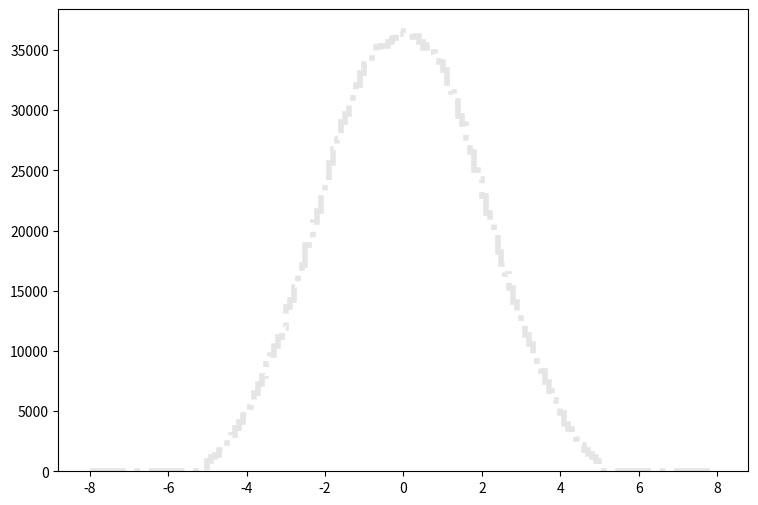

Write the Python code that produced this figure. (Note: this script raises an exception after producing the figure.)
def selection_1():

    # Library import
    import numpy
    import matplotlib
    import matplotlib.pyplot   as plt
    import matplotlib.gridspec as gridspec

    # Library version
    matplotlib_version = matplotlib.__version__
    numpy_version      = numpy.__version__

    # Histo binning
    xBinning = numpy.linspace(-8.0,8.0,161,endpoint=True)

    # Creating data sequence: middle of each bin
    xData = numpy.array([-7.95,-7.85,-7.75,-7.65,-7.55,-7.45,-7.35,-7.25,-7.15,-7.05,-6.95,-6.85,-6.75,-6.65,-6.55,-6.45,-6.35,-6.25,-6.15,-6.05,-5.95,-5.85,-5.75,-5.65,-5.55,-5.45,-5.35,-5.25,-5.15,-5.05,-4.95,-4.85,-4.75,-4.65,-4.55,-4.45,-4.35,-4.25,-4.15,-4.05,-3.95,-3.85,-3.75,-3.65,-3.55,-3.45,-3.35,-3.25,-3.15,-3.05,-2.95,-2.85,-2.75,-2.65,-2.55,-2.45,-2.35,-2.25,-2.15,-2.05,-1.95,-1.85,-1.75,-1.65,-1.55,-1.45,-1.35,-1.25,-1.15,-1.05,-0.95,-0.85,-0.75,-0.65,-0.55,-0.45,-0.35,-0.25,-0.15,-0.05,0.05,0.15,0.25,0.35,0.45,0.55,0.65,0.75,0.85,0.95,1.05,1.15,1.25,1.35,1.45,1.55,1.65,1.75,1.85,1.95,2.05,2.15,2.25,2.35,2.45,2.55,2.65,2.75,2.85,2.95,3.05,3.15,3.25,3.35,3.45,3.55,3.65,3.75,3.85,3.95,4.05,4.15,4.25,4.35,4.45,4.55,4.65,4.75,4.85,4.95,5.05,5.15,5.25,5.35,5.45,5.55,5.65,5.75,5.85,5.95,6.05,6.15,6.25,6.35,6.45,6.55,6.65,6.75,6.85,6.95,7.05,7.15,7.25,7.35,7.45,7.55,7.65,7.75,7.85,7.95])

    # Creating weights for histo: y2_ETA_0
    y2_ETA_0_weights = numpy.array([0.0,0.0,0.0,0.0,0.0,0.0,0.0,0.0,0.0,0.0,0.0,0.0,0.0,0.0,0.0,0.0,0.0,0.0,0.0,0.0,0.0,0.0,0.0,0.0,0.0,0.0,0.0,0.0,0.0,0.0,0.42169082985,0.671429810635,0.736934953136,0.753311338762,1.12996700814,1.44111753502,1.84233758284,2.09617096003,2.56699054676,3.10740967239,3.51681811302,4.16777634163,4.68363188882,5.66211902993,6.16569058791,7.72553721871,8.8227522556,10.3457509188,11.7623016753,13.6496760186,15.8932340493,18.1490720692,21.2237293703,24.8142422187,29.2563223195,33.8007583305,39.7085211448,45.1004404119,51.0613951795,57.5546294799,64.1420236977,70.5778980484,77.3945720649,84.1948460958,90.9664401519,96.4361553507,100.595751699,102.798349766,103.846428846,103.621269044,100.644871656,96.8660349733,91.4495597278,83.662606563,79.0035306526,70.4059781993,62.5248651172,55.2005515463,47.5118382953,40.3881245483,39.6880491628,47.2989584821,54.0951125166,61.7305858144,69.8368986989,78.090571454,85.586804874,91.5887596056,96.0185557172,100.460631818,104.063428656,103.26098936,101.934510524,100.194512052,97.1362347362,90.6716804106,85.3288851004,78.0660114755,71.621897132,63.1348645817,56.5638703496,50.4186357437,45.3010402358,39.458781364,34.1774139999,28.687246819,25.0967339707,21.0927214853,18.3783438679,15.5042943907,13.612828051,11.6967977328,10.0591631703,8.57301247482,7.30384558886,6.70611011354,5.60070708384,4.47074007569,3.9548849285,3.38580742802,2.77988275989,2.49739100785,1.99791304628,1.70313890503,1.39198837815,1.17500216861,0.872040034544,0.70008818548,0.573171896884,0.474913583132,0.0,0.0,0.0,0.0,0.0,0.0,0.0,0.0,0.0,0.0,0.0,0.0,0.0,0.0,0.0,0.0,0.0,0.0,0.0,0.0,0.0,0.0,0.0,0.0,0.0,0.0,0.0,0.0,0.0,0.0])

    # Creating weights for histo: y2_ETA_1
    y2_ETA_1_weights = numpy.array([0.0,0.0,0.0,0.0,0.0,0.0,0.0,0.0,0.0,0.0,0.0,0.0,0.0,0.0,0.0,0.0,0.0,0.0,0.0,0.0,0.0,0.0,0.0,0.0,0.0,0.0,0.0,0.0,0.0,0.0,8.13996985835,9.50111314092,11.9808784512,15.6507423649,18.2875166045,21.3372118707,24.5435114969,27.9339942898,30.4854604913,32.2332838765,35.1024611335,37.3364926685,39.9507352035,41.9945711118,43.7036559876,46.2716294167,47.9419397322,49.4529058324,49.0861097088,49.8284342434,50.5562183179,53.4356299758,51.406054133,53.7161046354,52.1972874879,50.6778294385,52.7966508599,51.8696664881,51.0688596623,50.3607432624,49.3659034102,47.4331037424,48.0045478289,46.9853537075,45.8203944781,43.3142680747,43.1215569083,41.4831715147,40.8239238787,39.7547474265,38.7822750479,38.0683985429,39.2328891129,36.9352200326,35.785530289,35.6592125457,35.6596771995,34.9111078778,33.2415546275,34.5577907206,34.032703864,35.2128244271,34.7009761988,35.3188576278,35.3448181572,36.7429414749,36.5507149905,36.7538408115,39.0256535089,40.1568251954,39.7440043098,41.0792030855,41.0318965198,43.0957205536,45.2479489825,45.1484489747,47.2657883107,47.31569854,48.3443860197,49.6717337481,48.7218371361,50.773884599,49.8511061453,51.4467513987,52.2835688956,53.3759459937,52.1727729932,51.9525831612,53.3171031952,50.4961337722,50.5962746817,49.500973469,48.5902920372,46.3061179459,46.9245080908,43.8978492394,42.3908086629,40.266980196,37.3248042216,35.9660282701,32.7355586339,30.8761702642,26.8033353247,23.9359886436,21.921369847,18.2023207242,14.9335932549,12.0662145287,10.2183143241,7.31415985026,0.0,0.0,0.0,0.0,0.0,0.0,0.0,0.0,0.0,0.0,0.0,0.0,0.0,0.0,0.0,0.0,0.0,0.0,0.0,0.0,0.0,0.0,0.0,0.0,0.0,0.0,0.0,0.0,0.0,0.0])

    # Creating weights for histo: y2_ETA_2
    y2_ETA_2_weights = numpy.array([0.0,0.0,0.0,0.0,0.0,0.0,0.0,0.0,0.0,0.0,0.0,0.0,0.0,0.0,0.0,0.0,0.0,0.0,0.0,0.0,0.0,0.0,0.0,0.0,0.0,0.0,0.0,0.0,0.0,0.0,0.753178388729,1.50573076339,2.74073007118,4.74896335757,7.38875103674,10.9941085947,15.4818443405,21.6646980791,27.6521527873,34.094498653,42.6994483283,49.8991885706,59.3274562421,66.0144021249,72.8604754112,81.7043806466,88.4921499168,92.3809162317,100.633888982,105.902448146,111.446825388,114.345001922,118.583592334,121.797668375,122.944121195,124.768900544,124.393085499,123.471667173,125.635651106,124.838733136,124.930217963,121.044839975,121.515858743,119.709880477,118.563303693,118.248519855,117.255657416,114.47586572,115.321211974,113.830224151,113.169789643,111.252657725,109.556386875,110.274009731,107.698468036,109.22652085,106.564122286,107.338231032,107.627643739,107.761317369,106.527925037,107.055842905,106.068393525,106.824651572,108.201056094,107.891850599,110.120543312,109.656425162,111.124025264,113.933981334,112.702035239,112.438861406,115.126879027,117.908406207,118.343351689,118.872095978,120.412710393,121.504536772,122.718632169,123.472369631,124.928358516,125.420492345,125.387642102,124.978646246,123.202088575,125.201821293,120.341059675,120.930917812,114.839160483,110.703128943,105.870672251,101.76773888,96.8982171962,87.4480080416,82.2998997691,74.2857627474,66.256708823,58.4657881697,50.8939517785,43.454549386,35.4820474648,27.6107945379,20.9847021808,16.1946202361,10.813428126,7.38994108327,4.66870959407,2.92140764739,1.30507610732,0.602412301717,0.0,0.0,0.0,0.0,0.0,0.0,0.0,0.0,0.0,0.0,0.0,0.0,0.0,0.0,0.0,0.0,0.0,0.0,0.0,0.0,0.0,0.0,0.0,0.0,0.0,0.0,0.0,0.0,0.0,0.0])

    # Creating weights for histo: y2_ETA_3
    y2_ETA_3_weights = numpy.array([0.0,0.0,0.0,0.0,0.0,0.0,0.0,0.0,0.0,0.0,0.0,0.0,0.0,0.0,0.0,0.0,0.0,0.0,0.0,0.0,0.0,0.0,0.0,0.0,0.0,0.0,0.0,0.0,0.0,0.0,0.0,0.0,0.0,0.0,0.0660560900601,0.175996861671,0.390645780394,1.08367299515,2.22767305102,3.58632239125,5.84136331845,8.94423680427,12.964100301,17.4909678619,22.6512137003,28.7066985759,35.8300043175,41.388600916,48.5762942522,55.0363821757,60.9043918587,67.3571265393,72.561313082,76.3353548259,80.5257688689,82.4245711797,84.7008264157,87.2564642549,88.2516302064,87.5502689643,87.6259951781,86.8329012156,87.1924382286,85.5082206074,84.6031623503,83.7925587321,82.6529685907,82.6118554317,80.6290392742,79.8059635812,79.6864429154,77.6326131196,77.4445569803,77.4626353951,76.4919667113,76.0523565398,74.5461198964,74.9410418516,73.8433367565,74.5720796875,73.7435601572,74.2157927266,74.7198351809,74.382764153,75.2919256009,76.3786617701,77.0322066207,77.219572124,78.9624938112,80.1740319809,79.2644642765,82.1259726435,82.7487638762,82.7317011027,84.5265829978,85.3059861158,87.2851865903,86.6349730431,87.86848969,88.2862432612,88.9942671101,87.4165293206,85.6344851313,85.1895123738,82.2306243209,80.3167905192,76.7155702954,71.5190620008,67.4899317931,61.5932810259,55.499067717,49.5689414133,42.847711804,34.7563333577,28.5041309539,22.7671714965,17.4691803252,12.8935619828,8.91060689021,5.8686109427,3.53172070354,1.82091887493,0.929447054315,0.439938426753,0.220110550017,0.0165004007342,0.0,0.0,0.0,0.0,0.0,0.0,0.0,0.0,0.0,0.0,0.0,0.0,0.0,0.0,0.0,0.0,0.0,0.0,0.0,0.0,0.0,0.0,0.0,0.0,0.0,0.0,0.0,0.0,0.0,0.0,0.0,0.0,0.0,0.0])

    # Creating weights for histo: y2_ETA_4
    y2_ETA_4_weights = numpy.array([0.0,0.0,0.0,0.0,0.0,0.0,0.0,0.0,0.0,0.0,0.0,0.0,0.0,0.0,0.0,0.0,0.0,0.0,0.0,0.0,0.0,0.0,0.0,0.0,0.0,0.0,0.0,0.0,0.0,0.0,0.0,0.0,0.0,0.0,0.0,0.0,0.0,0.0,0.0,0.0,0.00394318334909,0.0256540889518,0.0829064695835,0.219071887712,0.460869363544,0.922723572052,1.58782140196,2.42168646543,3.59911892297,4.85922184003,6.28419670236,8.06644942759,9.61991910055,11.0732969397,12.5595630691,14.0715906905,15.5241027319,16.4792740795,17.0972853374,17.8500123232,18.2629978593,18.6630084538,18.8422165671,18.8193651177,18.7797789196,18.7194656834,18.6050521114,18.173708456,18.0721535843,17.5471474451,17.3864698091,17.1946475032,16.8333773506,16.6174529985,16.3028517507,16.2692579956,16.224056137,15.8988488665,16.0059071657,15.9966479395,15.8163856373,16.0360377297,15.9285826065,16.1694988526,16.5531715225,16.6394025753,16.6402122566,17.0457142536,17.1317929902,17.104167628,17.8001287434,17.8896386045,18.2199925618,18.2725697346,18.4994849084,18.8251210695,18.7678301088,18.8460445156,18.9831211458,18.2684090954,17.7908895589,16.9461996183,16.2919370871,15.4572038209,14.0714303576,12.671407306,11.2580966636,9.7064628026,7.90872993391,6.18456181737,4.72894332566,3.61002075989,2.44848972055,1.62929191263,0.91181532182,0.463810270135,0.203290919616,0.0582180858522,0.0197326254399,0.00098766762391,0.0,0.0,0.0,0.0,0.0,0.0,0.0,0.0,0.0,0.0,0.0,0.0,0.0,0.0,0.0,0.0,0.0,0.0,0.0,0.0,0.0,0.0,0.0,0.0,0.0,0.0,0.0,0.0,0.0,0.0,0.0,0.0,0.0,0.0,0.0,0.0,0.0,0.0,0.0,0.0])

    # Creating weights for histo: y2_ETA_5
    y2_ETA_5_weights = numpy.array([0.0,0.0,0.0,0.0,0.0,0.0,0.0,0.0,0.0,0.0,0.0,0.0,0.0,0.0,0.0,0.0,0.0,0.0,0.0,0.0,0.0,0.0,0.0,0.0,0.0,0.0,0.0,0.0,0.0,0.0,0.0,0.0,0.0,0.0,0.0,0.0,0.0,0.0,0.0,0.0,0.0,0.0,0.0,0.0,0.00100772284701,0.00806880371262,0.0312642608043,0.0942781984741,0.194092806306,0.381389571701,0.596163053101,0.924346224898,1.32465643637,1.73427254954,2.22485548878,2.72192603265,3.18683942287,3.68364350084,4.10058622614,4.38942566679,4.71766685293,5.0130719175,5.11114417438,5.21046073903,5.33065846836,5.44465466382,5.33891250989,5.3253371522,5.36419076213,5.19032375841,5.16458139137,4.97669091913,4.98841781963,4.87973093736,4.84820313937,4.75235943369,4.71639053725,4.65687181608,4.6110404803,4.61542956588,4.58456993316,4.63362606655,4.70950883515,4.68581897578,4.82629372036,4.84212163519,4.91093465518,5.01660879229,5.03996256854,5.15867192975,5.25826056169,5.29605791036,5.25567192142,5.38185113019,5.43456016708,5.32176826948,5.27168788276,5.14691702232,4.92209341516,4.73550326453,4.41392372606,4.02140664211,3.64754177155,3.24631773405,2.72167116962,2.20788369103,1.75471800645,1.36070615279,0.921386292798,0.606985729948,0.373332938999,0.198371784655,0.0846889867085,0.0355418988219,0.00907110761933,0.0017657727407,0.0,0.0,0.0,0.0,0.0,0.0,0.0,0.0,0.0,0.0,0.0,0.0,0.0,0.0,0.0,0.0,0.0,0.0,0.0,0.0,0.0,0.0,0.0,0.0,0.0,0.0,0.0,0.0,0.0,0.0,0.0,0.0,0.0,0.0,0.0,0.0,0.0,0.0,0.0,0.0,0.0,0.0,0.0,0.0])

    # Creating weights for histo: y2_ETA_6
    y2_ETA_6_weights = numpy.array([0.0,0.0,0.0,0.0,0.0,0.0,0.0,0.0,0.0,0.0,0.0,0.0,0.0,0.0,0.0,0.0,0.0,0.0,0.0,0.0,0.0,0.0,0.0,0.0,0.0,0.0,0.0,0.0,0.0,0.0,0.0,0.0,0.0,0.0,0.0,0.0,0.0,0.0,0.0,0.0,0.0,0.0,0.0,0.0,0.0,0.0,0.0,0.000859030193677,0.00686486682365,0.0240619471693,0.0489575346506,0.103647426084,0.194084584239,0.330680256122,0.494406025804,0.688268884433,0.936443021521,1.16694448782,1.39874271906,1.67069647804,1.93000447969,2.11111371719,2.27596440945,2.44369513547,2.56864121581,2.61616927005,2.69500382091,2.75140989656,2.73919599435,2.71336066215,2.71820203786,2.63717922117,2.62798930441,2.60943852823,2.51300988023,2.52527676467,2.49877165718,2.52297453707,2.4699643221,2.45594202661,2.46734819982,2.43990240793,2.45557814869,2.48857707749,2.53116878788,2.5367359201,2.60628658571,2.61807563047,2.69152798706,2.65647274816,2.73643791968,2.74416932578,2.7393129551,2.70152463316,2.61336521082,2.54073957686,2.44318330719,2.27221566717,2.12518299692,1.87218187929,1.65882746012,1.39225489574,1.14323644192,0.898664596257,0.676002899695,0.488771716126,0.343330012104,0.192702647882,0.111964235778,0.0446823889704,0.0177499348619,0.00429240788869,0.00172155141611,0.0,0.0,0.0,0.0,0.0,0.0,0.0,0.0,0.0,0.0,0.0,0.0,0.0,0.0,0.0,0.0,0.0,0.0,0.0,0.0,0.0,0.0,0.0,0.0,0.0,0.0,0.0,0.0,0.0,0.0,0.0,0.0,0.0,0.0,0.0,0.0,0.0,0.0,0.0,0.0,0.0,0.0,0.0,0.0,0.0,0.0,0.0])

    # Creating weights for histo: y2_ETA_7
    y2_ETA_7_weights = numpy.array([0.0,0.0,0.0,0.0,0.0,0.0,0.0,0.0,0.0,0.0,0.0,0.0,0.0,0.0,0.0,0.0,0.0,0.0,0.0,0.0,0.0,0.0,0.0,0.0,0.0,0.0,0.0,0.0,0.0,0.0,0.0,0.0,0.0,0.0,0.0,0.0,0.0,0.0,0.0,0.0,0.0,0.0,0.0,0.0,0.0,0.0,0.0,0.0,0.0,0.0,2.16141827545e-05,0.000129634654244,0.000950176530386,0.00468590196155,0.013649662353,0.028631376472,0.0517811235577,0.0847568646561,0.127933337814,0.170215126819,0.229957589846,0.280987024489,0.334122747127,0.385633051452,0.429668837138,0.480259479244,0.505251375467,0.532069687999,0.550118436222,0.563239464628,0.570091668999,0.568796246142,0.566083443763,0.560791949428,0.554102773039,0.549239174768,0.546790821377,0.547997815175,0.532044542295,0.527177591264,0.535433764115,0.540009863168,0.542376912115,0.546628212491,0.5498313561,0.552437708331,0.563450269448,0.564161054684,0.568308838577,0.562777621863,0.561489742717,0.551029548901,0.526916075941,0.501301823541,0.476434398553,0.429085037707,0.388559969501,0.340597933575,0.280342288636,0.227080292653,0.177335929219,0.127405110389,0.0866339914681,0.051025159873,0.0278561930875,0.0129331061777,0.00518175429191,0.00105852853122,0.000129615753057,2.15937267242e-05,0.0,0.0,0.0,0.0,0.0,0.0,0.0,0.0,0.0,0.0,0.0,0.0,0.0,0.0,0.0,0.0,0.0,0.0,0.0,0.0,0.0,0.0,0.0,0.0,0.0,0.0,0.0,0.0,0.0,0.0,0.0,0.0,0.0,0.0,0.0,0.0,0.0,0.0,0.0,0.0,0.0,0.0,0.0,0.0,0.0,0.0,0.0,0.0,0.0,0.0])

    # Creating weights for histo: y2_ETA_8
    y2_ETA_8_weights = numpy.array([0.0,0.0,0.0,0.0,0.0,0.0,0.0,0.0,0.0,0.0,0.0,0.0,0.0,0.0,0.0,0.0,0.0,0.0,0.0,0.0,0.0,0.0,0.0,0.0,0.0,0.0,0.0,0.0,0.0,0.0,0.0,0.0,0.0,0.0,0.0,0.0,0.0,0.0,0.0,0.0,0.0,0.0,0.0,0.0,0.0,0.0,0.0,0.0,0.0,0.0,0.0,0.0,0.0,0.0,0.000141111589386,0.000255667298387,0.00198671787852,0.00487793285992,0.0119700016505,0.021994124951,0.035356930937,0.0514445600054,0.0708149137943,0.0946930296621,0.118348281868,0.142480326881,0.166694535051,0.186714101023,0.206416032818,0.223848788426,0.239488150879,0.239821377196,0.24933332541,0.246291521535,0.253397973704,0.249847866047,0.24966298781,0.252102192577,0.249854399897,0.251589879387,0.249111917014,0.255924939948,0.256469476894,0.255155430688,0.256051310534,0.249206360837,0.249500532555,0.246291521535,0.241536661153,0.236835111041,0.225021614388,0.207752502007,0.186609113943,0.166938960416,0.144239951915,0.117448734156,0.094677764214,0.0717837797083,0.0530764037351,0.0347349381763,0.0202653575057,0.0121571607958,0.00551811793619,0.00203876889855,0.000625737992837,5.67516643062e-05,0.0,0.0,0.0,0.0,0.0,0.0,0.0,0.0,0.0,0.0,0.0,0.0,0.0,0.0,0.0,0.0,0.0,0.0,0.0,0.0,0.0,0.0,0.0,0.0,0.0,0.0,0.0,0.0,0.0,0.0,0.0,0.0,0.0,0.0,0.0,0.0,0.0,0.0,0.0,0.0,0.0,0.0,0.0,0.0,0.0,0.0,0.0,0.0,0.0,0.0,0.0,0.0,0.0,0.0])

    # Creating weights for histo: y2_ETA_9
    y2_ETA_9_weights = numpy.array([0.0,0.0,0.0,0.0,0.0,0.0,0.0,0.0,0.0,0.0,0.0,0.0,0.0,0.0,0.0,0.0,0.0,0.0,0.0,0.0,0.0,0.0,0.0,0.0,0.0,0.0,0.0,0.0,0.0,0.0,815.90012622,1146.85882156,1269.38732464,1655.46754266,1837.67645377,2291.01176625,2471.05966727,2882.85359824,3101.85774361,3401.54639223,3782.24830987,4008.8006097,4180.9700524,4582.22963596,4702.33104016,5199.8555483,5492.21483512,5757.54996016,5956.17831822,6060.19134837,6933.64317232,6923.17650067,7248.82380235,7649.64503155,7845.62403738,8375.00614089,8088.10321229,8719.01818313,8987.733251,9214.14327792,9164.22855909,9839.37886815,10014.6552435,10019.8232107,10407.8360331,10470.5168614,10635.1035427,10639.6755018,10564.0401486,10788.5737112,10734.1024142,10408.4243508,10486.0592151,10707.9934133,10483.8751337,10045.9668185,10126.6893894,10207.3042943,10374.201949,10525.4188224,10465.8833789,10257.2113227,10421.2519837,10444.7347036,10333.1888999,10241.4228753,10731.1954327,10666.6266045,10522.7463988,11066.8902777,10848.9704826,10572.4073336,10639.8254651,10394.7853779,10334.9576982,10295.978767,10189.0356841,9881.81080115,9381.34854976,9276.9125461,9013.5577061,8666.76172916,8434.96071265,8659.2712529,8007.5690569,7725.88408326,7679.11859444,7306.328973,6842.36164468,6513.68431462,6208.74348862,6031.95594429,5890.82122124,5619.68366874,5273.45678342,5072.5059163,4548.59170665,4308.64652756,4016.56409613,3737.89569263,3586.39004375,2968.75298029,2807.12672899,2463.39730996,2283.31057229,1905.46795554,1624.00100552,1321.46805234,1123.37533255,857.594162716,0.0,0.0,0.0,0.0,0.0,0.0,0.0,0.0,0.0,0.0,0.0,0.0,0.0,0.0,0.0,0.0,0.0,0.0,0.0,0.0,0.0,0.0,0.0,0.0,0.0,0.0,0.0,0.0,0.0,0.0])

    # Creating weights for histo: y2_ETA_10
    y2_ETA_10_weights = numpy.array([0.0,0.0,0.0,0.0,0.0,0.0,0.0,0.0,0.0,0.0,0.0,0.0,0.0,0.0,0.0,0.0,0.0,0.0,0.0,0.0,0.0,0.0,0.0,0.0,0.0,0.0,0.0,0.0,0.0,0.0,11.5875704798,47.3975167562,84.2591995735,124.285734125,218.001743845,326.515508322,459.190340775,687.740307864,873.137403244,1146.91602772,1426.12940154,1690.44906121,2079.00343569,2307.52877807,2766.84608998,3168.09950179,3525.11309201,3865.37072477,4270.86651153,4699.43256879,5397.78535498,5792.63480444,6348.76452882,6742.79058971,7209.50185405,8003.57548572,8495.56170118,9103.1916875,9527.47150705,10461.5481295,11167.5191838,11668.5280451,12470.1468402,12890.505945,13684.9258616,14052.318765,14563.9239446,15286.7013601,15592.0284641,16090.1477701,16706.4964411,16885.6719508,17394.2721469,17689.1299036,17905.2039948,18167.191618,18335.8400663,18534.065094,18690.5050753,18689.5200871,18496.7779039,18553.4608968,18451.7300842,18500.3484862,18314.5512393,17875.2965211,17845.1043242,17426.9999189,17001.4542356,16570.3987746,16305.2561111,15694.1055615,15096.8872083,14875.7227289,14033.3308089,13673.9717155,12891.9834273,12319.6167881,11555.0196978,11259.2346671,10429.1127759,9628.47896887,9255.82253479,8441.63359723,7858.07041244,7378.91982446,6799.75061046,6281.31592278,5752.93901046,5297.70516721,4874.40648825,4292.95564144,3876.96357417,3480.94098837,3096.60205558,2808.94625555,2494.05860988,2096.92675808,1739.99012006,1417.69159247,1148.01028805,885.74756077,679.329047301,503.376680571,341.25985825,246.445740591,139.014385803,105.304241989,44.2408604317,16.850643308,0.0,0.0,0.0,0.0,0.0,0.0,0.0,0.0,0.0,0.0,0.0,0.0,0.0,0.0,0.0,0.0,0.0,0.0,0.0,0.0,0.0,0.0,0.0,0.0,0.0,0.0,0.0,0.0,0.0,0.0])

    # Creating weights for histo: y2_ETA_11
    y2_ETA_11_weights = numpy.array([0.0,0.0,0.0,0.0,0.0,0.0,0.0,0.0,0.0,0.0,0.0,0.0,0.0,0.0,0.0,0.0,0.0,0.0,0.0,0.0,0.0,0.0,0.0,0.0,0.0,0.0,0.0,0.0,0.0,0.0,0.0,0.0,0.0,0.0,0.921956680277,1.84421075503,6.21730043084,10.3686544778,20.4978987198,33.8558978949,59.4230660046,96.7439591661,148.795407687,199.688554683,287.231843506,359.548343169,469.632365626,595.200073814,697.236348226,839.54844112,977.972888945,1142.71059999,1313.36161975,1488.65107115,1644.32747228,1879.28255445,2062.47409208,2233.99846797,2443.4214277,2718.40949462,2950.79753225,3225.338739,3410.67620445,3692.85476256,3918.71011176,4108.09352528,4344.17248191,4558.48861816,4704.4117101,4919.31571914,5083.51281775,5261.7035943,5343.64460907,5501.12535703,5555.4594042,5717.30885393,5779.85390871,5802.78863239,5848.80792967,5909.9428582,5933.40782009,5855.89698398,5772.29993539,5750.36421124,5616.56743659,5640.87770576,5487.71570958,5366.61007119,5260.41257953,5057.26218412,4940.45224367,4736.36048332,4577.36202454,4330.7244114,4084.95515939,3846.0828464,3660.31081615,3428.28741336,3228.59855129,2971.30468708,2736.33999915,2479.11299106,2270.01278502,2057.13520809,1872.38984197,1680.99229172,1503.62300016,1266.61228436,1139.72628103,928.026755074,823.168307009,713.334457086,564.786301782,469.166293926,355.885088762,281.007845936,205.236652229,143.284119431,99.0300158835,54.1381279868,32.9440341837,22.1153557945,9.44055702429,4.60670187209,1.38373460427,0.0,0.0,0.0,0.0,0.0,0.0,0.0,0.0,0.0,0.0,0.0,0.0,0.0,0.0,0.0,0.0,0.0,0.0,0.0,0.0,0.0,0.0,0.0,0.0,0.0,0.0,0.0,0.0,0.0,0.0,0.0,0.0,0.0,0.0,0.0])

    # Creating weights for histo: y2_ETA_12
    y2_ETA_12_weights = numpy.array([0.0,0.0,0.0,0.0,0.0,0.0,0.0,0.0,0.0,0.0,0.0,0.0,0.0,0.0,0.0,0.0,0.0,0.0,0.0,0.0,0.0,0.0,0.0,0.0,0.0,0.0,0.0,0.0,0.0,0.0,0.0,0.0,0.0,0.0,0.0,0.0,0.0,0.0,0.0,0.0,0.0,0.110642328654,0.249445628423,1.32901658979,2.79714336636,5.70406279901,10.3292582801,16.4491554835,25.8920769785,39.7618542278,54.2747592458,70.7244725658,91.1910318181,118.321890525,142.36095009,172.265064065,197.269988663,232.495901249,260.666528706,300.722805187,331.408736625,375.660405188,413.27797441,452.743559753,487.189001378,518.267034163,557.642980953,592.70204272,622.517826172,643.519793043,674.330449026,702.922069913,721.092535691,745.881635273,760.617751831,775.1257325,791.104477934,795.856860135,805.287374577,808.152730575,807.750318871,811.195440105,796.068453288,796.325058074,770.22908224,764.722658987,745.297253458,723.311570787,701.945663694,673.117827906,650.192286923,612.050120569,591.567903423,547.427263558,518.842182823,486.206439722,448.593640964,410.62459628,372.196702227,332.289233439,301.113213789,265.143224266,226.957854437,198.483802399,171.183861528,140.75384239,115.170268228,93.4859326768,69.7267531453,53.9690263764,38.626253015,25.5307643587,16.4484706911,11.3253003439,5.51080900227,2.98993319703,1.24599282282,0.332274768162,0.0554234407626,0.027720745791,0.0,0.0,0.0,0.0,0.0,0.0,0.0,0.0,0.0,0.0,0.0,0.0,0.0,0.0,0.0,0.0,0.0,0.0,0.0,0.0,0.0,0.0,0.0,0.0,0.0,0.0,0.0,0.0,0.0,0.0,0.0,0.0,0.0,0.0,0.0,0.0,0.0,0.0,0.0,0.0])

    # Creating weights for histo: y2_ETA_13
    y2_ETA_13_weights = numpy.array([0.0,0.0,0.0,0.0,0.0,0.0,0.0,0.0,0.0,0.0,0.0,0.0,0.0,0.0,0.0,0.0,0.0,0.0,0.0,0.0,0.0,0.0,0.0,0.0,0.0,0.0,0.0,0.0,0.0,0.0,0.0,0.0,0.0,0.0,0.0,0.0,0.0,0.0,0.0,0.0,0.0,0.0,0.0,0.0,0.0100724483889,0.0302515461429,0.0907642081482,0.393252058782,1.0886966844,1.94587412126,3.93175112654,6.05849901518,10.1729759563,14.4684449967,18.439884669,25.2450475484,32.8663309157,40.9124018142,50.2496566521,59.0492291827,68.7685385367,79.7065398392,89.9913486181,101.322272774,111.771350613,121.52730647,130.166390496,143.789374742,151.603715216,159.05171202,166.950584005,175.222899579,181.347762809,187.259749843,194.12476443,197.405715766,200.177475494,206.306343807,204.473472478,206.821603721,205.931504507,204.148514658,205.096687567,200.149986065,198.108425672,190.780520656,187.740359726,178.228046379,176.294805259,165.915512946,158.075928316,147.247581314,141.633305403,129.794160568,121.07703812,108.451744163,99.9246203949,88.358610041,78.8526684158,68.3176633554,58.2963161764,47.7062776433,41.1045061966,32.4935427039,26.3763558818,18.209155515,14.3765708346,9.88018016224,6.09009183307,3.73057098475,2.05706248966,1.06860816219,0.534393527934,0.151252481629,0.0403616301695,0.0,0.0,0.0,0.0,0.0,0.0,0.0,0.0,0.0,0.0,0.0,0.0,0.0,0.0,0.0,0.0,0.0,0.0,0.0,0.0,0.0,0.0,0.0,0.0,0.0,0.0,0.0,0.0,0.0,0.0,0.0,0.0,0.0,0.0,0.0,0.0,0.0,0.0,0.0,0.0,0.0,0.0,0.0,0.0,0.0])

    # Creating weights for histo: y2_ETA_14
    y2_ETA_14_weights = numpy.array([0.0,0.0,0.0,0.0,0.0,0.0,0.0,0.0,0.0,0.0,0.0,0.0,0.0,0.0,0.0,0.0,0.0,0.0,0.0,0.0,0.0,0.0,0.0,0.0,0.0,0.0,0.0,0.0,0.0,0.0,0.0,0.0,0.0,0.0,0.0,0.0,0.0,0.0,0.0,0.0,0.0,0.0,0.0,0.0,0.0,0.0,0.0,0.0,0.0226387053921,0.0650710109814,0.263116510364,0.622371594733,1.31820417995,2.35401160984,3.69201150607,5.72907312238,8.18748624412,11.4328571903,14.8420510392,19.3066021844,24.0107164312,28.69564747,34.988343709,41.0169765121,46.1970197604,51.5980584886,56.844392686,62.6007401286,67.6223853284,72.9845651717,76.8343649111,81.9643532988,86.0454211143,88.4802572809,91.6702254606,93.6290979989,95.8047723355,98.723497804,100.016729187,99.5597333113,99.348548738,100.605422055,98.6443180168,96.9674994239,95.4483093966,91.7860711064,88.7346867914,85.8990269986,81.6585608069,77.8049136531,73.168663948,68.4348822893,62.5784635996,57.8226362567,51.8440236875,45.7082827165,39.8088499344,34.8976332211,29.7659558185,23.8946899568,19.5557915166,15.3538225528,11.187045888,8.0263142099,5.75470074932,3.72340948504,2.25775892153,1.23342332699,0.602481616806,0.263080075351,0.0650914407515,0.0254628075523,0.00283199243749,0.0,0.0,0.0,0.0,0.0,0.0,0.0,0.0,0.0,0.0,0.0,0.0,0.0,0.0,0.0,0.0,0.0,0.0,0.0,0.0,0.0,0.0,0.0,0.0,0.0,0.0,0.0,0.0,0.0,0.0,0.0,0.0,0.0,0.0,0.0,0.0,0.0,0.0,0.0,0.0,0.0,0.0,0.0,0.0,0.0,0.0,0.0])

    # Creating weights for histo: y2_ETA_15
    y2_ETA_15_weights = numpy.array([0.0,0.0,0.0,0.0,0.0,0.0,0.0,0.0,0.0,0.0,0.0,0.0,0.0,0.0,0.0,0.0,0.0,0.0,0.0,0.0,0.0,0.0,0.0,0.0,0.0,0.0,0.0,0.0,0.0,0.0,0.0,0.0,0.0,0.0,0.0,0.0,0.0,0.0,0.0,0.0,0.0,0.0,0.0,0.0,0.0,0.0,0.0,0.0,0.0,0.0,0.0,0.0,0.0075900908678,0.0304810683359,0.102136403479,0.210179251072,0.371623986871,0.706827717955,1.20352853164,1.73767857611,2.44070081176,3.45807089214,4.30899942164,5.60839349384,6.80543598532,7.70093964561,9.5419505664,10.4896722265,11.9729536315,12.9953823269,14.4426945094,15.4082625284,15.9646511001,17.5781614149,17.8905406419,18.388343338,19.1722573301,19.3599613708,19.8055826981,19.868268876,19.9022293048,20.053881408,19.7223477429,19.2363023978,18.2333353678,17.9154851323,16.9468684735,15.910035546,15.1942669239,14.0095867848,13.1178596566,11.5966486828,10.5212859117,9.2311252004,7.9579116175,6.70663878769,5.40820893643,4.40511074401,3.25519455126,2.41732436205,1.70864914477,1.09059876178,0.665624879013,0.38871007656,0.191831993472,0.0685070828568,0.0212694378869,0.00457936532051,0.0,0.0,0.0,0.0,0.0,0.0,0.0,0.0,0.0,0.0,0.0,0.0,0.0,0.0,0.0,0.0,0.0,0.0,0.0,0.0,0.0,0.0,0.0,0.0,0.0,0.0,0.0,0.0,0.0,0.0,0.0,0.0,0.0,0.0,0.0,0.0,0.0,0.0,0.0,0.0,0.0,0.0,0.0,0.0,0.0,0.0,0.0,0.0,0.0,0.0,0.0,0.0])

    # Creating weights for histo: y2_ETA_16
    y2_ETA_16_weights = numpy.array([0.0,0.0,0.0,0.0,0.0,0.0,0.0,0.0,0.0,0.0,0.0,0.0,0.0,0.0,0.0,0.0,0.0,0.0,0.0,0.0,0.0,0.0,0.0,0.0,0.0,0.0,0.0,0.0,0.0,0.0,0.0,0.0,0.0,0.0,0.0,0.0,0.0,0.0,0.0,0.0,0.0,0.0,0.0,0.0,0.0,0.0,0.0,0.0,0.0,0.0,0.0,0.0,0.0,0.0,0.000180693074139,0.00288738680638,0.0120957874755,0.0398997727508,0.0926213089141,0.180027420643,0.336392869869,0.562468731255,0.838501186579,1.2303582745,1.65846736633,2.15154507124,2.68841094508,3.37812178379,3.93096811711,4.56262260202,5.17555606377,5.77268391369,6.29243589932,6.91046844246,7.34313936354,7.69121328918,8.01833630636,8.27681813945,8.38020162964,8.51407562392,8.49106043478,8.35292308468,8.17999336196,8.01151955857,7.71113205729,7.28534335559,6.89547159733,6.28581171502,5.77058882285,5.20873475427,4.55211248636,3.93389123099,3.33751822997,2.66812129968,2.15933811596,1.6432821941,1.18770353431,0.835274592626,0.561740841237,0.3430584168,0.174963308777,0.0976865761607,0.0357507418786,0.0139024644182,0.00252810221908,0.00054159446307,0.0,0.0,0.0,0.0,0.0,0.0,0.0,0.0,0.0,0.0,0.0,0.0,0.0,0.0,0.0,0.0,0.0,0.0,0.0,0.0,0.0,0.0,0.0,0.0,0.0,0.0,0.0,0.0,0.0,0.0,0.0,0.0,0.0,0.0,0.0,0.0,0.0,0.0,0.0,0.0,0.0,0.0,0.0,0.0,0.0,0.0,0.0,0.0,0.0,0.0,0.0,0.0,0.0,0.0])

    # Creating a new Canvas
    fig   = plt.figure(figsize=(12,6),dpi=80)
    frame = gridspec.GridSpec(1,1,right=0.7)
    pad   = fig.add_subplot(frame[0])

    # Creating a new Stack
    pad.hist(x=xData, bins=xBinning, weights=y2_ETA_0_weights+y2_ETA_1_weights+y2_ETA_2_weights+y2_ETA_3_weights+y2_ETA_4_weights+y2_ETA_5_weights+y2_ETA_6_weights+y2_ETA_7_weights+y2_ETA_8_weights+y2_ETA_9_weights+y2_ETA_10_weights+y2_ETA_11_weights+y2_ETA_12_weights+y2_ETA_13_weights+y2_ETA_14_weights+y2_ETA_15_weights+y2_ETA_16_weights,\
             label="$bg\_dip\_1600\_inf$", histtype="step", rwidth=1.0,\
             color=None, edgecolor="#e5e5e5", linewidth=4, linestyle="dashdot",\
             bottom=None, cumulative=False, normed=False, align="mid", orientation="vertical")

    pad.hist(x=xData, bins=xBinning, weights=y2_ETA_0_weights+y2_ETA_1_weights+y2_ETA_2_weights+y2_ETA_3_weights+y2_ETA_4_weights+y2_ETA_5_weights+y2_ETA_6_weights+y2_ETA_7_weights+y2_ETA_8_weights+y2_ETA_9_weights+y2_ETA_10_weights+y2_ETA_11_weights+y2_ETA_12_weights+y2_ETA_13_weights+y2_ETA_14_weights+y2_ETA_15_weights,\
             label="$bg\_dip\_1200\_1600$", histtype="step", rwidth=1.0,\
             color=None, edgecolor="#f2f2f2", linewidth=4, linestyle="dashdot",\
             bottom=None, cumulative=False, normed=False, align="mid", orientation="vertical")

    pad.hist(x=xData, bins=xBinning, weights=y2_ETA_0_weights+y2_ETA_1_weights+y2_ETA_2_weights+y2_ETA_3_weights+y2_ETA_4_weights+y2_ETA_5_weights+y2_ETA_6_weights+y2_ETA_7_weights+y2_ETA_8_weights+y2_ETA_9_weights+y2_ETA_10_weights+y2_ETA_11_weights+y2_ETA_12_weights+y2_ETA_13_weights+y2_ETA_14_weights,\
             label="$bg\_dip\_800\_1200$", histtype="step", rwidth=1.0,\
             color=None, edgecolor="#ccc6aa", linewidth=4, linestyle="dashdot",\
             bottom=None, cumulative=False, normed=False, align="mid", orientation="vertical")

    pad.hist(x=xData, bins=xBinning, weights=y2_ETA_0_weights+y2_ETA_1_weights+y2_ETA_2_weights+y2_ETA_3_weights+y2_ETA_4_weights+y2_ETA_5_weights+y2_ETA_6_weights+y2_ETA_7_weights+y2_ETA_8_weights+y2_ETA_9_weights+y2_ETA_10_weights+y2_ETA_11_weights+y2_ETA_12_weights+y2_ETA_13_weights,\
             label="$bg\_dip\_600\_800$", histtype="step", rwidth=1.0,\
             color=None, edgecolor="#ccc6aa", linewidth=4, linestyle="dashdot",\
             bottom=None, cumulative=False, normed=False, align="mid", orientation="vertical")

    pad.hist(x=xData, bins=xBinning, weights=y2_ETA_0_weights+y2_ETA_1_weights+y2_ETA_2_weights+y2_ETA_3_weights+y2_ETA_4_weights+y2_ETA_5_weights+y2_ETA_6_weights+y2_ETA_7_weights+y2_ETA_8_weights+y2_ETA_9_weights+y2_ETA_10_weights+y2_ETA_11_weights+y2_ETA_12_weights,\
             label="$bg\_dip\_400\_600$", histtype="step", rwidth=1.0,\
             color=None, edgecolor="#c1bfa8", linewidth=4, linestyle="dashdot",\
             bottom=None, cumulative=False, normed=False, align="mid", orientation="vertical")

    pad.hist(x=xData, bins=xBinning, weights=y2_ETA_0_weights+y2_ETA_1_weights+y2_ETA_2_weights+y2_ETA_3_weights+y2_ETA_4_weights+y2_ETA_5_weights+y2_ETA_6_weights+y2_ETA_7_weights+y2_ETA_8_weights+y2_ETA_9_weights+y2_ETA_10_weights+y2_ETA_11_weights,\
             label="$bg\_dip\_200\_400$", histtype="step", rwidth=1.0,\
             color=None, edgecolor="#bab5a3", linewidth=4, linestyle="dashdot",\
             bottom=None, cumulative=False, normed=False, align="mid", orientation="vertical")

    pad.hist(x=xData, bins=xBinning, weights=y2_ETA_0_weights+y2_ETA_1_weights+y2_ETA_2_weights+y2_ETA_3_weights+y2_ETA_4_weights+y2_ETA_5_weights+y2_ETA_6_weights+y2_ETA_7_weights+y2_ETA_8_weights+y2_ETA_9_weights+y2_ETA_10_weights,\
             label="$bg\_dip\_100\_200$", histtype="step", rwidth=1.0,\
             color=None, edgecolor="#b2a596", linewidth=4, linestyle="dashdot",\
             bottom=None, cumulative=False, normed=False, align="mid", orientation="vertical")

    pad.hist(x=xData, bins=xBinning, weights=y2_ETA_0_weights+y2_ETA_1_weights+y2_ETA_2_weights+y2_ETA_3_weights+y2_ETA_4_weights+y2_ETA_5_weights+y2_ETA_6_weights+y2_ETA_7_weights+y2_ETA_8_weights+y2_ETA_9_weights,\
             label="$bg\_dip\_0\_100$", histtype="step", rwidth=1.0,\
             color=None, edgecolor="#b7a39b", linewidth=4, linestyle="dashdot",\
             bottom=None, cumulative=False, normed=False, align="mid", orientation="vertical")

    pad.hist(x=xData, bins=xBinning, weights=y2_ETA_0_weights+y2_ETA_1_weights+y2_ETA_2_weights+y2_ETA_3_weights+y2_ETA_4_weights+y2_ETA_5_weights+y2_ETA_6_weights+y2_ETA_7_weights+y2_ETA_8_weights,\
             label="$bg\_vbf\_1600\_inf$", histtype="step", rwidth=1.0,\
             color=None, edgecolor="#ad998c", linewidth=4, linestyle="dashdot",\
             bottom=None, cumulative=False, normed=False, align="mid", orientation="vertical")

    pad.hist(x=xData, bins=xBinning, weights=y2_ETA_0_weights+y2_ETA_1_weights+y2_ETA_2_weights+y2_ETA_3_weights+y2_ETA_4_weights+y2_ETA_5_weights+y2_ETA_6_weights+y2_ETA_7_weights,\
             label="$bg\_vbf\_1200\_1600$", histtype="step", rwidth=1.0,\
             color=None, edgecolor="#9b8e82", linewidth=4, linestyle="dashdot",\
             bottom=None, cumulative=False, normed=False, align="mid", orientation="vertical")

    pad.hist(x=xData, bins=xBinning, weights=y2_ETA_0_weights+y2_ETA_1_weights+y2_ETA_2_weights+y2_ETA_3_weights+y2_ETA_4_weights+y2_ETA_5_weights+y2_ETA_6_weights,\
             label="$bg\_vbf\_800\_1200$", histtype="step", rwidth=1.0,\
             color=None, edgecolor="#876656", linewidth=4, linestyle="dashdot",\
             bottom=None, cumulative=False, normed=False, align="mid", orientation="vertical")

    pad.hist(x=xData, bins=xBinning, weights=y2_ETA_0_weights+y2_ETA_1_weights+y2_ETA_2_weights+y2_ETA_3_weights+y2_ETA_4_weights+y2_ETA_5_weights,\
             label="$bg\_vbf\_600\_800$", histtype="step", rwidth=1.0,\
             color=None, edgecolor="#afcec6", linewidth=4, linestyle="dashdot",\
             bottom=None, cumulative=False, normed=False, align="mid", orientation="vertical")

    pad.hist(x=xData, bins=xBinning, weights=y2_ETA_0_weights+y2_ETA_1_weights+y2_ETA_2_weights+y2_ETA_3_weights+y2_ETA_4_weights,\
             label="$bg\_vbf\_400\_600$", histtype="step", rwidth=1.0,\
             color=None, edgecolor="#84c1a3", linewidth=4, linestyle="dashdot",\
             bottom=None, cumulative=False, normed=False, align="mid", orientation="vertical")

    pad.hist(x=xData, bins=xBinning, weights=y2_ETA_0_weights+y2_ETA_1_weights+y2_ETA_2_weights+y2_ETA_3_weights,\
             label="$bg\_vbf\_200\_400$", histtype="step", rwidth=1.0,\
             color=None, edgecolor="#89a8a0", linewidth=4, linestyle="dashdot",\
             bottom=None, cumulative=False, normed=False, align="mid", orientation="vertical")

    pad.hist(x=xData, bins=xBinning, weights=y2_ETA_0_weights+y2_ETA_1_weights+y2_ETA_2_weights,\
             label="$bg\_vbf\_100\_200$", histtype="step", rwidth=1.0,\
             color=None, edgecolor="#829e8c", linewidth=4, linestyle="dashdot",\
             bottom=None, cumulative=False, normed=False, align="mid", orientation="vertical")

    pad.hist(x=xData, bins=xBinning, weights=y2_ETA_0_weights+y2_ETA_1_weights,\
             label="$bg\_vbf\_0\_100$", histtype="step", rwidth=1.0,\
             color=None, edgecolor="#adbcc6", linewidth=4, linestyle="dashdot",\
             bottom=None, cumulative=False, normed=False, align="mid", orientation="vertical")

    pad.hist(x=xData, bins=xBinning, weights=y2_ETA_0_weights,\
             label="$signal$", histtype="step", rwidth=1.0,\
             color=None, edgecolor="#7a8e99", linewidth=3, linestyle="dashed",\
             bottom=None, cumulative=False, normed=False, align="mid", orientation="vertical")


    # Axis
    plt.rc('text',usetex=False)
    plt.xlabel(r"\eta [ j_{1} ] ",\
               fontsize=16,color="black")
    plt.ylabel(r"$\mathrm{Events}$ $(\mathcal{L}_{\mathrm{int}} = 40.0\ \mathrm{fb}^{-1})$ ",\
               fontsize=16,color="black")

    # Boundary of y-axis
    ymax=(y2_ETA_0_weights+y2_ETA_1_weights+y2_ETA_2_weights+y2_ETA_3_weights+y2_ETA_4_weights+y2_ETA_5_weights+y2_ETA_6_weights+y2_ETA_7_weights+y2_ETA_8_weights+y2_ETA_9_weights+y2_ETA_10_weights+y2_ETA_11_weights+y2_ETA_12_weights+y2_ETA_13_weights+y2_ETA_14_weights+y2_ETA_15_weights+y2_ETA_16_weights).max()*1.1
    ymin=0 # linear scale
    #ymin=min([x for x in (y2_ETA_0_weights+y2_ETA_1_weights+y2_ETA_2_weights+y2_ETA_3_weights+y2_ETA_4_weights+y2_ETA_5_weights+y2_ETA_6_weights+y2_ETA_7_weights+y2_ETA_8_weights+y2_ETA_9_weights+y2_ETA_10_weights+y2_ETA_11_weights+y2_ETA_12_weights+y2_ETA_13_weights+y2_ETA_14_weights+y2_ETA_15_weights+y2_ETA_16_weights) if x])/100. # log scale
    plt.gca().set_ylim(ymin,ymax)

    # Log/Linear scale for X-axis
    plt.gca().set_xscale("linear")
    #plt.gca().set_xscale("log",nonposx="clip")

    # Log/Linear scale for Y-axis
    plt.gca().set_yscale("linear")
    #plt.gca().set_yscale("log",nonposy="clip")

    # Legend
    plt.legend(bbox_to_anchor=(1.05,1), loc=2, borderaxespad=0.)

    # Saving the image
    plt.savefig('../../HTML/MadAnalysis5job_0/selection_1.png')
    plt.savefig('../../PDF/MadAnalysis5job_0/selection_1.png')
    plt.savefig('../../DVI/MadAnalysis5job_0/selection_1.eps')

# Running!
if __name__ == '__main__':
    selection_1()
